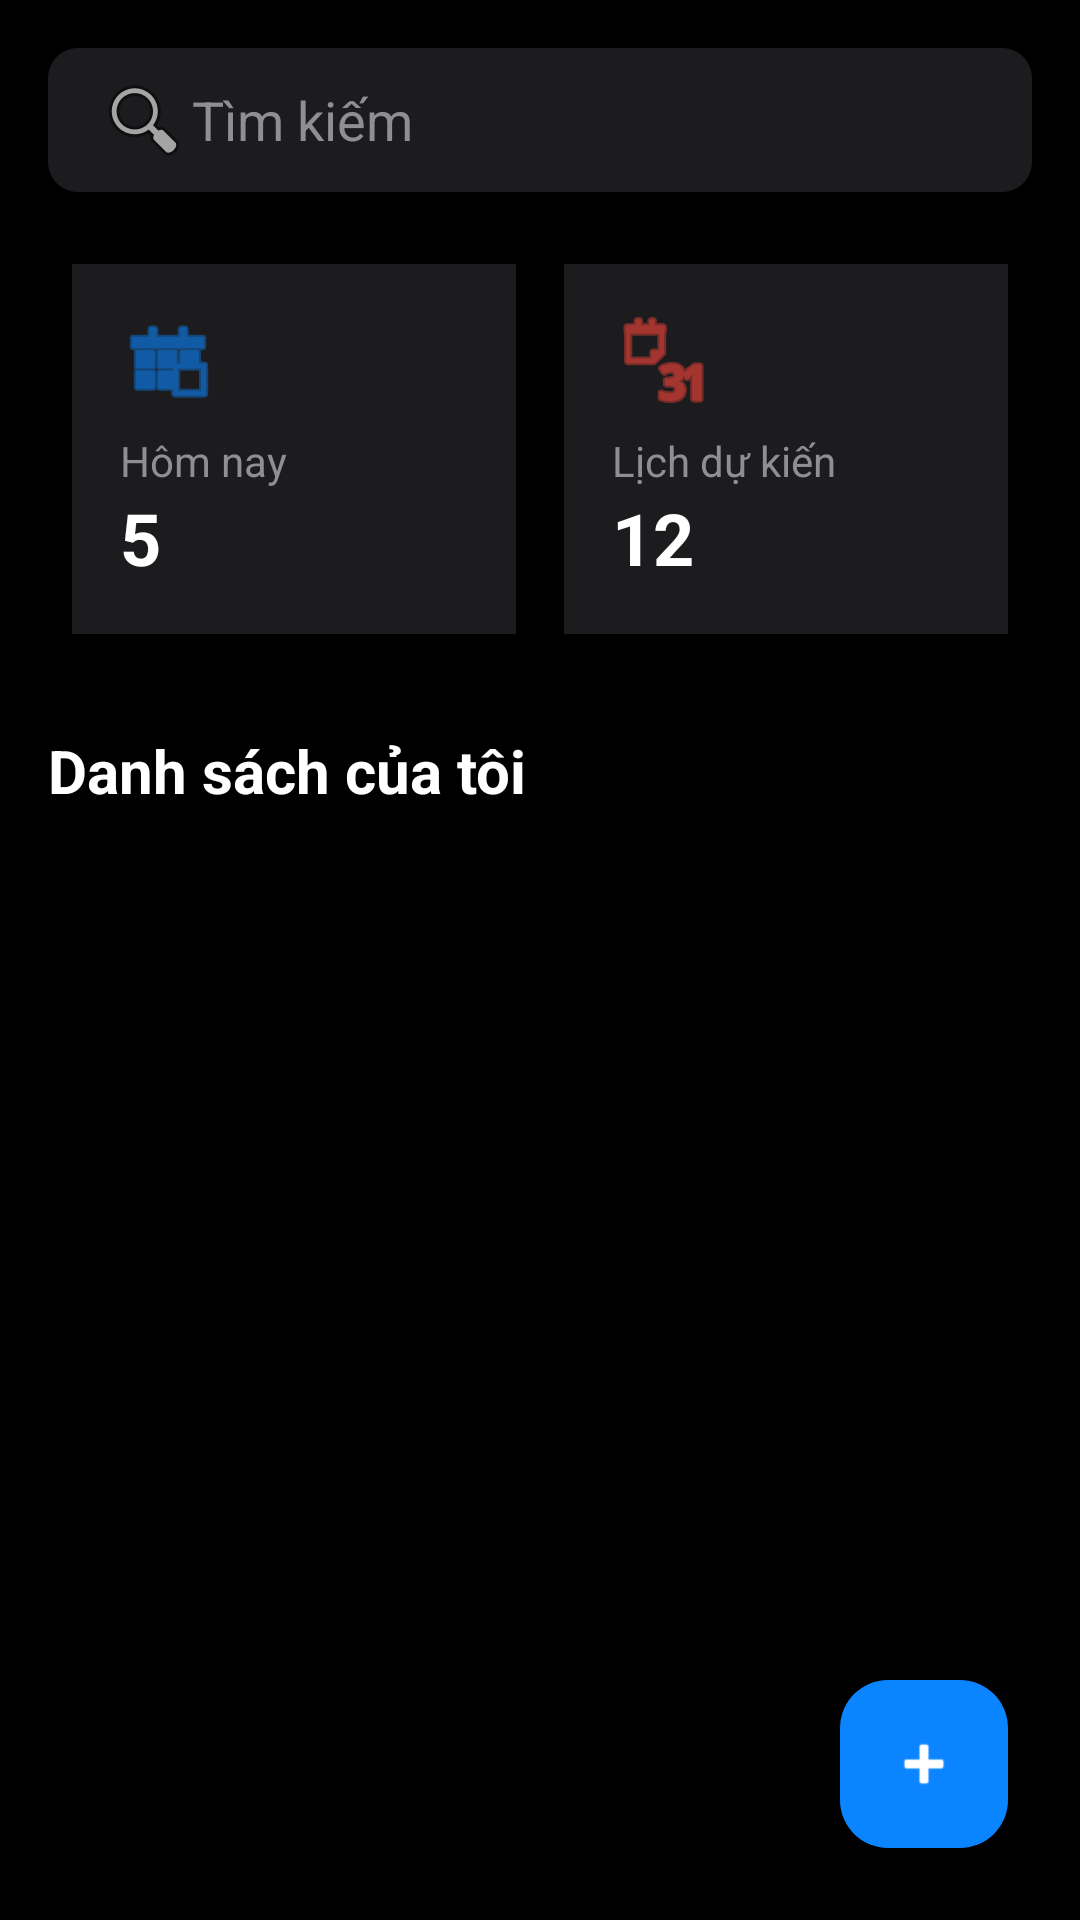

The Android layout XML behind this screen, and the referenced resources:
<!-- AndroidManifest.xml: application theme Theme.Task_manager_qh -->
<!-- res/layout/activity_main.xml -->
<?xml version="1.0" encoding="utf-8"?>
<androidx.coordinatorlayout.widget.CoordinatorLayout
    xmlns:android="http://schemas.android.com/apk/res/android"
    xmlns:app="http://schemas.android.com/apk/res-auto"
    android:layout_width="match_parent"
    android:layout_height="match_parent"
    android:background="#000000"> <androidx.core.widget.NestedScrollView
    android:layout_width="match_parent"
    android:layout_height="match_parent"
    android:padding="16dp">

    <LinearLayout
        android:layout_width="match_parent"
        android:layout_height="wrap_content"
        android:orientation="vertical">

        <EditText
            android:id="@+id/etSearch"
            android:layout_width="match_parent"
            android:layout_height="48dp"
            android:background="@drawable/bg_search_box"
            android:hint="Tìm kiếm"
            android:textColorHint="#8E8E93"
            android:textColor="#FFFFFF"
            android:paddingStart="16dp"
            android:drawableStart="@android:drawable/ic_menu_search"
            android:layout_marginBottom="16dp"/>

        <GridLayout
            android:layout_width="match_parent"
            android:layout_height="wrap_content"
            android:columnCount="2"
            android:rowCount="2"
            android:layout_marginBottom="24dp">

            <LinearLayout
                android:layout_width="0dp"
                android:layout_height="wrap_content"
                android:layout_columnWeight="1"
                android:layout_margin="8dp"
                android:background="#1C1C1E"
                android:padding="16dp"
                android:orientation="vertical">
                <ImageView
                    android:layout_width="32dp"
                    android:layout_height="32dp"
                    android:src="@android:drawable/ic_menu_today"
                    app:tint="#0A84FF"/>
                <TextView
                    android:layout_width="wrap_content"
                    android:layout_height="wrap_content"
                    android:text="Hôm nay"
                    android:textColor="#8E8E93"
                    android:layout_marginTop="8dp"/>
                <TextView
                    android:id="@+id/tvCountToday"
                    android:layout_width="wrap_content"
                    android:layout_height="wrap_content"
                    android:text="5"
                    android:textColor="#FFFFFF"
                    android:textSize="24sp"
                    android:textStyle="bold"/>
            </LinearLayout>

            <LinearLayout
                android:layout_width="0dp"
                android:layout_height="wrap_content"
                android:layout_columnWeight="1"
                android:layout_margin="8dp"
                android:background="#1C1C1E"
                android:padding="16dp"
                android:orientation="vertical">
                <ImageView
                    android:layout_width="32dp"
                    android:layout_height="32dp"
                    android:src="@android:drawable/ic_menu_month"
                    app:tint="#FF453A"/>
                <TextView
                    android:layout_width="wrap_content"
                    android:layout_height="wrap_content"
                    android:text="Lịch dự kiến"
                    android:textColor="#8E8E93"
                    android:layout_marginTop="8dp"/>
                <TextView
                    android:id="@+id/tvCountScheduled"
                    android:layout_width="wrap_content"
                    android:layout_height="wrap_content"
                    android:text="12"
                    android:textColor="#FFFFFF"
                    android:textSize="24sp"
                    android:textStyle="bold"/>
            </LinearLayout>
        </GridLayout>

        <TextView
            android:layout_width="wrap_content"
            android:layout_height="wrap_content"
            android:text="Danh sách của tôi"
            android:textColor="#FFFFFF"
            android:textSize="20sp"
            android:textStyle="bold"
            android:layout_marginBottom="16dp"/>

        <androidx.recyclerview.widget.RecyclerView
            android:id="@+id/recyclerViewTasks"
            android:layout_width="match_parent"
            android:layout_height="wrap_content"
            android:background="@drawable/bg_rounded_list"
            android:nestedScrollingEnabled="false" />

    </LinearLayout>
</androidx.core.widget.NestedScrollView>

    <com.google.android.material.floatingactionbutton.FloatingActionButton
        android:id="@+id/fabAddTask"
        android:layout_width="wrap_content"
        android:layout_height="wrap_content"
        android:layout_gravity="bottom|end"
        android:layout_margin="24dp"
        android:src="@android:drawable/ic_input_add"
        app:backgroundTint="#0A84FF"
        app:tint="#FFFFFF" />

</androidx.coordinatorlayout.widget.CoordinatorLayout>
<!-- resources referenced by this layout -->
<resources>
  <!-- drawable bg_search_box (drawable) -->
  <?xml version="1.0" encoding="utf-8"?>
  <shape xmlns:android="http://schemas.android.com/apk/res/android">
      <solid android:color="#1C1C1E" /> <corners android:radius="10dp" /> </shape>
  <style name="Theme.Task_manager_qh" parent="Base.Theme.Task_manager_qh" />
  <style name="Base.Theme.Task_manager_qh" parent="Theme.Material3.DayNight.NoActionBar">
          
          
      </style>
</resources>
